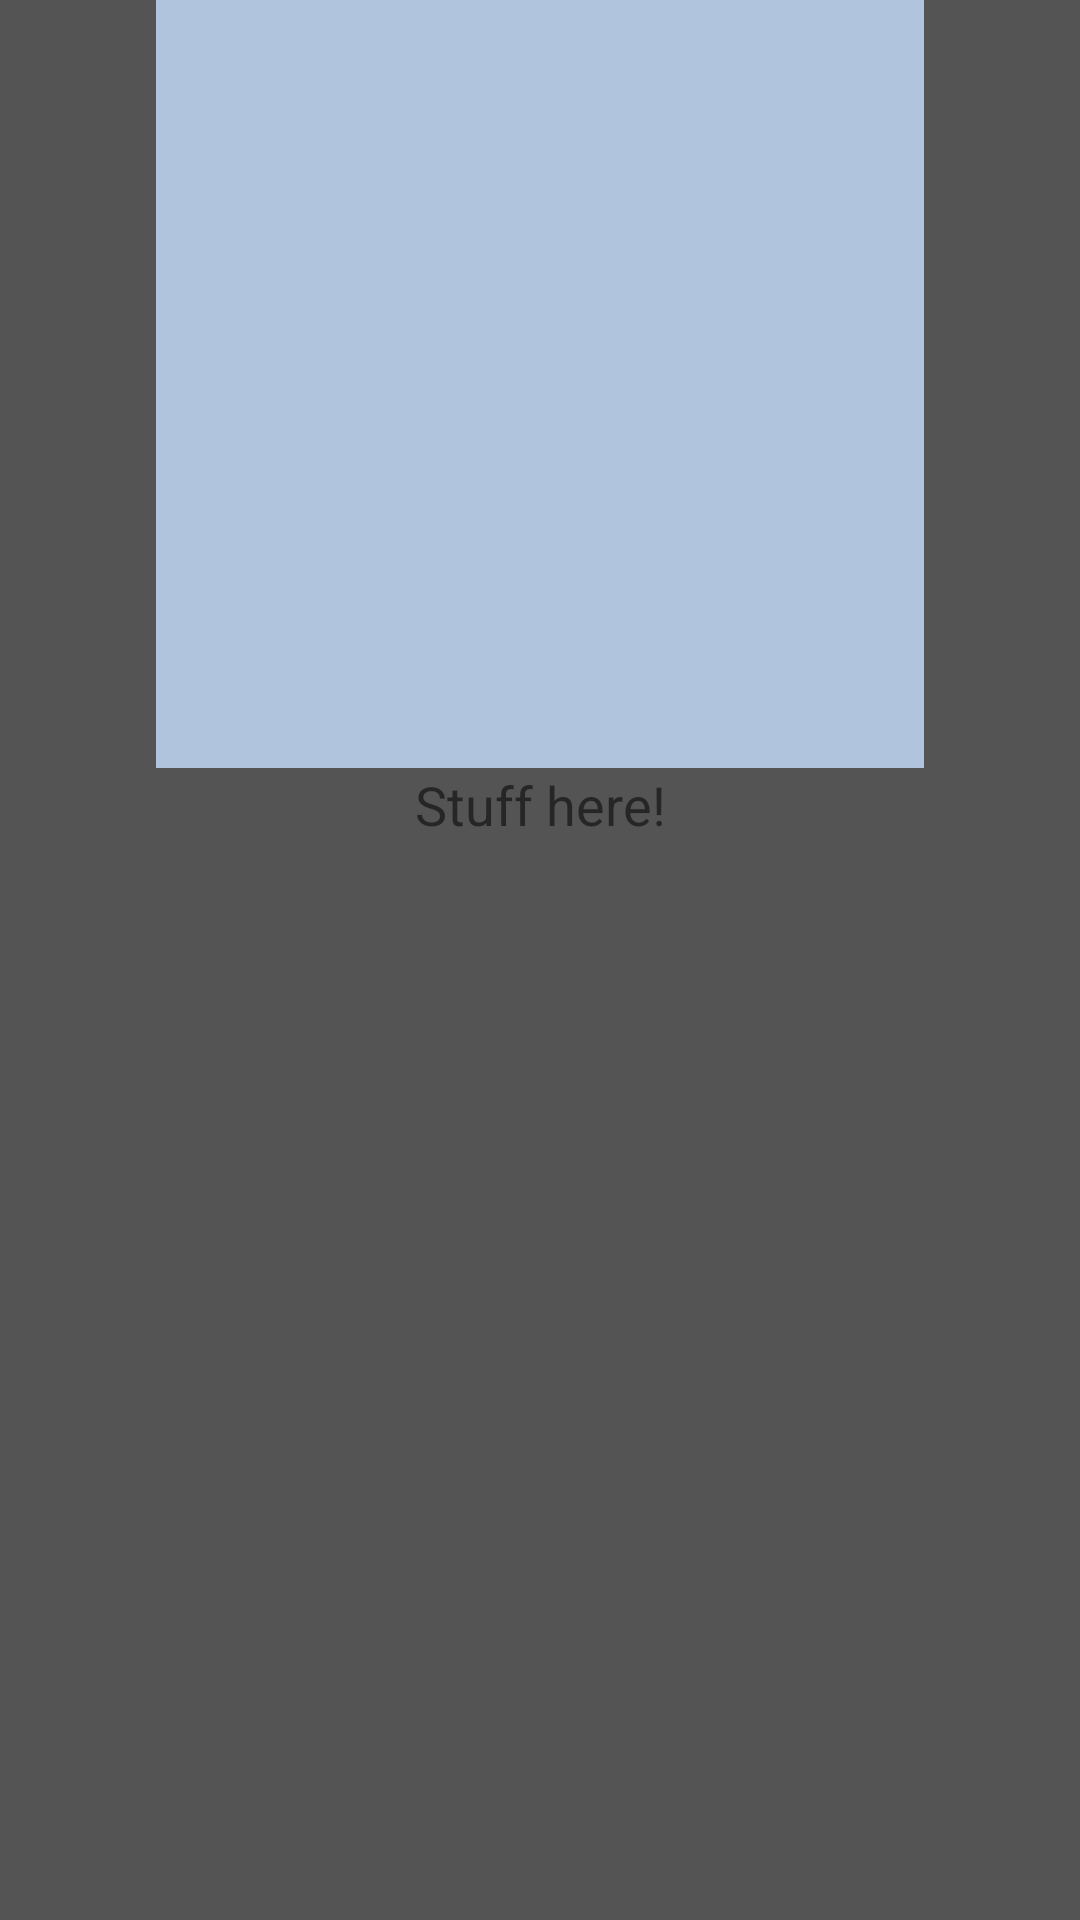

Reconstruct the res/layout file that produces this screen, plus the resources it refers to.
<!-- AndroidManifest.xml: application theme AppTheme -->
<!-- res/layout/view_folder.xml -->
<?xml version="1.0" encoding="utf-8"?>
<LinearLayout xmlns:android="http://schemas.android.com/apk/res/android"
    android:orientation="vertical" android:layout_width="match_parent"
    android:layout_height="match_parent">

    <ImageView
        android:id="@+id/folder_thumbnail"
        android:layout_width="256dp"
        android:layout_height="256dp"
        android:adjustViewBounds="true"
        android:background="@color/LightSteelBlue"
        android:layout_gravity="center_horizontal"
        android:scaleType="center"/>

    <TextView
        android:id="@+id/folder_title"
        android:layout_width="match_parent"
        android:layout_height="wrap_content"
        android:textAlignment="center"
        android:textSize="18dp"
        android:text="@string/placeholder" />

</LinearLayout>
<!-- resources referenced by this layout -->
<resources>
  <color name="LightSteelBlue">#B0C4DE</color>
  <string name="placeholder">Stuff here!</string>
  <style name="AppTheme" parent="Theme.AppCompat.Light.DarkActionBar">
          
          <item name="colorPrimary">@color/FireBrick</item>
          <item name="colorPrimaryDark">@color/DarkRed</item>
          <item name="colorAccent">@color/ForestGreen</item>
          <item name="android:colorBackground">@color/LightBlack</item>
  
          
          <item name="android:windowActivityTransitions">true</item>
  
          
          <item name="android:windowEnterTransition">@transition/explode</item>
          <item name="android:windowExitTransition">@transition/explode</item>
  
          
          <item name="android:windowSharedElementEnterTransition">
              @transition/change_image_transform</item>
          <item name="android:windowSharedElementExitTransition">
              @transition/change_image_transform</item>
      </style>
  <color name="FireBrick">#B22222</color>
  <color name="DarkRed">#8B0000</color>
  <color name="ForestGreen">#228B22</color>
  <color name="LightBlack">#545454</color>
</resources>
